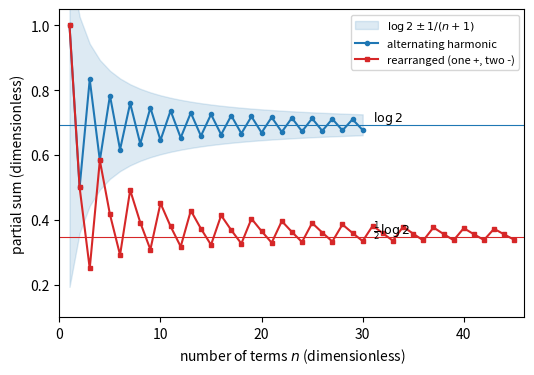

This figure's Python source:
import numpy as np, matplotlib; matplotlib.use("Agg"); import matplotlib.pyplot as plt
n = np.arange(1, 31)
S = np.cumsum((-1.0)**(n + 1) / n)
# rearranged series: 1/(2j-1) - 1/(4j-2) - 1/(4j)
terms = []
for j in range(1, 16):
    terms += [1.0 / (2 * j - 1), -1.0 / (4 * j - 2), -1.0 / (4 * j)]
R = np.cumsum(terms)
m = np.arange(1, len(R) + 1)
fig, ax = plt.subplots(figsize=(6, 4))
ax.fill_between(n, np.log(2) - 1.0 / (n + 1), np.log(2) + 1.0 / (n + 1),
                color="C0", alpha=0.15, label=r"$\log2\pm 1/(n+1)$")
ax.plot(n, S, "o-", ms=3, color="C0", label="alternating harmonic")
ax.axhline(np.log(2), color="C0", lw=0.8)
ax.plot(m, R, "s-", ms=3, color="C3", label="rearranged (one +, two -)")
ax.axhline(0.5 * np.log(2), color="C3", lw=0.8)
ax.text(31, np.log(2) + 0.01, r"$\log 2$", fontsize=9)
ax.text(31, 0.5 * np.log(2) + 0.01, r"$\frac{1}{2}\log 2$", fontsize=9)
ax.set_xlabel(r"number of terms $n$ (dimensionless)")
ax.set_ylabel(r"partial sum (dimensionless)")
ax.set_xlim(0, 46); ax.set_ylim(0.1, 1.05)
ax.legend(fontsize=8)
plt.savefig("series_alternating.pdf", bbox_inches="tight")
